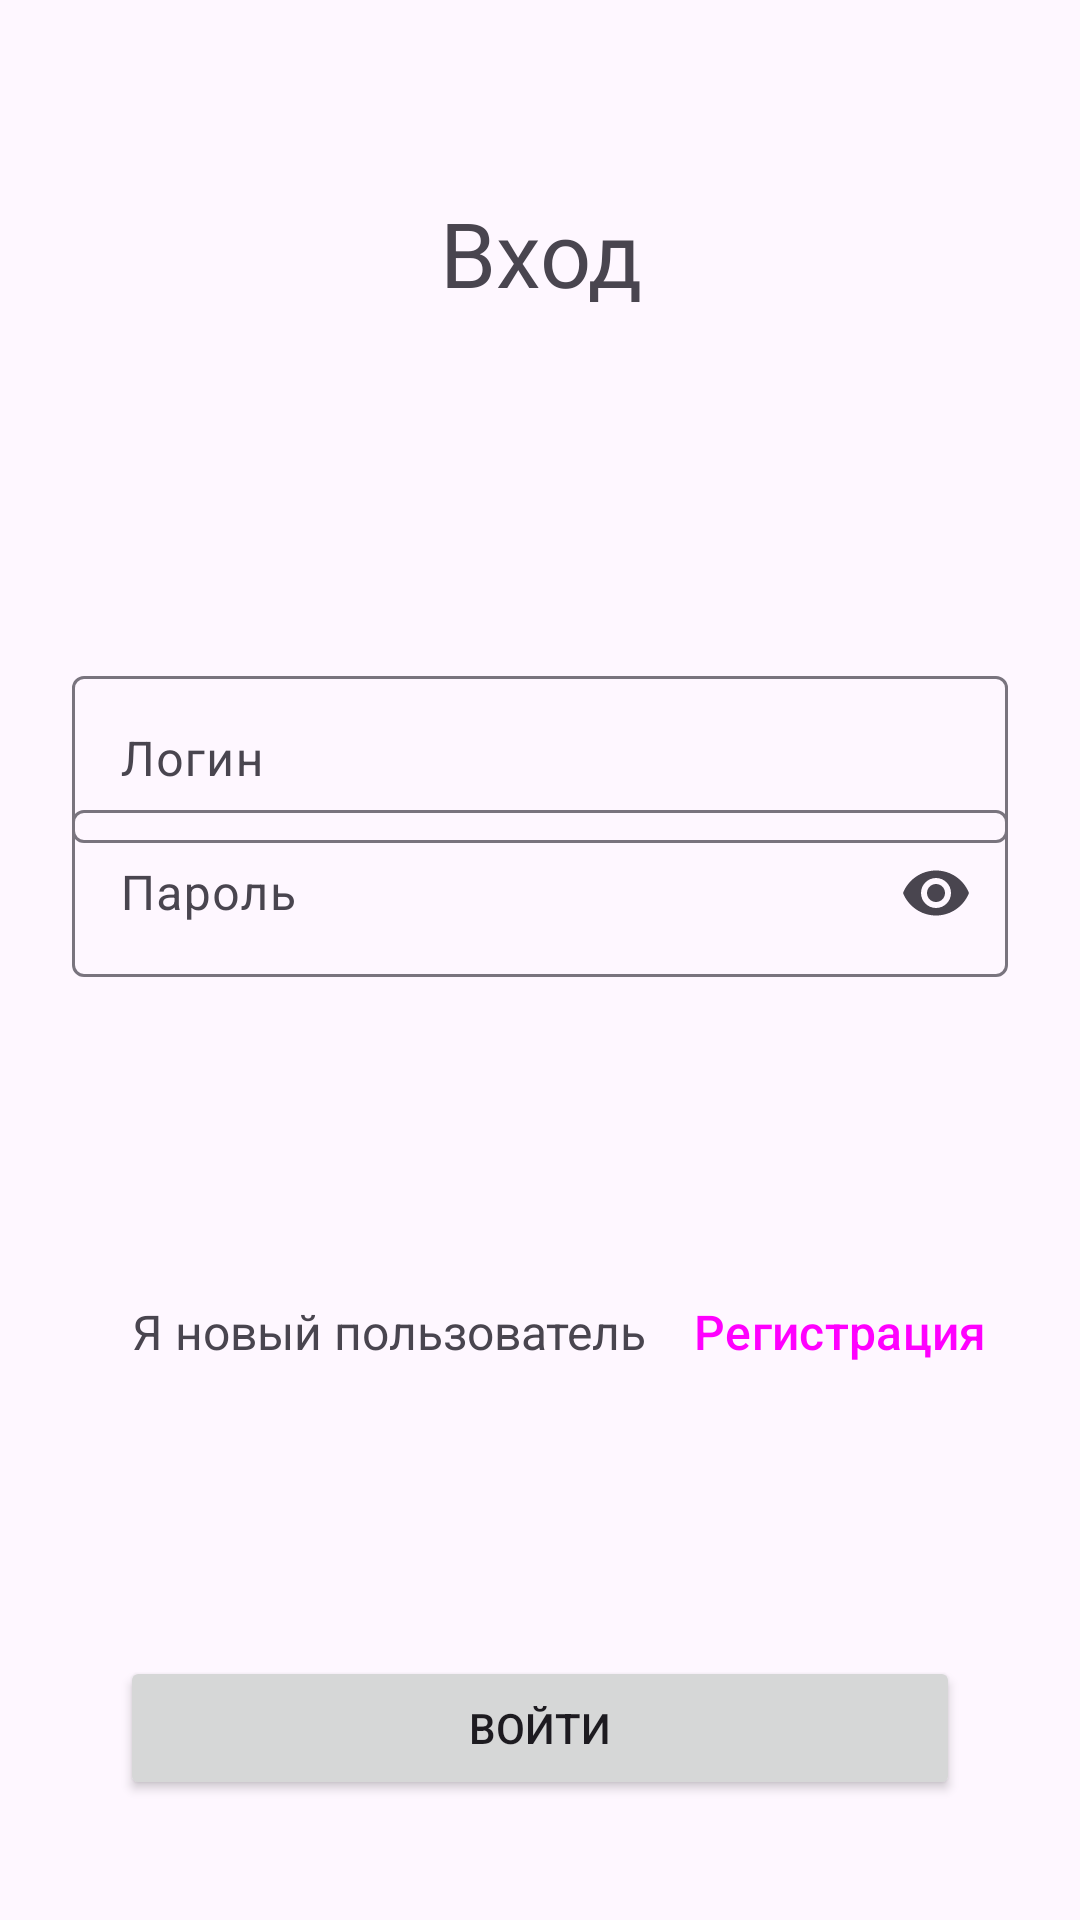

Layout XML and referenced resources for this Android screen:
<!-- AndroidManifest.xml: application theme Theme.Sportlandapp -->
<!-- res/layout/activity_exitnot.xml -->
<?xml version="1.0" encoding="utf-8"?>
<androidx.constraintlayout.widget.ConstraintLayout xmlns:android="http://schemas.android.com/apk/res/android"
    xmlns:app="http://schemas.android.com/apk/res-auto"
    xmlns:tools="http://schemas.android.com/tools"
    android:id="@+id/back"
    android:layout_width="match_parent"
    android:layout_height="match_parent">


    <TextView
        android:layout_width="match_parent"
        android:layout_height="wrap_content"
        android:layout_marginTop="64dp"
        android:fontFamily="@font/roboto_bold"
        android:text="Вход"
        android:textAlignment="center"
        android:textSize="30sp"
        app:layout_constraintEnd_toEndOf="parent"
        app:layout_constraintHorizontal_bias="1.0"
        app:layout_constraintStart_toStartOf="parent"
        app:layout_constraintTop_toTopOf="parent" />

    <com.google.android.material.textfield.TextInputLayout
        android:id="@+id/loginLayout"
        style="@style/Widget.Material3.TextInputLayout.OutlinedBox"
        android:layout_width="match_parent"
        android:layout_height="wrap_content"
        android:layout_marginStart="24dp"
        android:layout_marginTop="220dp"
        android:layout_marginEnd="24dp"
        android:hint="@string/login"
        app:errorEnabled="true"
        app:layout_constraintEnd_toEndOf="parent"
        app:layout_constraintHorizontal_bias="0.5"
        app:layout_constraintStart_toStartOf="parent"
        app:layout_constraintTop_toTopOf="parent">

        <com.google.android.material.textfield.TextInputEditText
            android:layout_width="match_parent"
            android:layout_height="wrap_content"
            android:inputType="textPersonName"
            android:maxLength="32"
            android:textCursorDrawable="@android:drawable/dark_header"
            android:maxLines="1" />

    </com.google.android.material.textfield.TextInputLayout>

    <com.google.android.material.textfield.TextInputLayout
        android:id="@+id/passwordLayout"
        style="@style/Widget.Material3.TextInputLayout.OutlinedBox"
        android:layout_width="match_parent"
        android:layout_height="wrap_content"
        android:layout_marginStart="24dp"
        android:layout_marginTop="-30dp"
        android:layout_marginEnd="24dp"
        android:hint="@string/password"
        android:textCursorDrawable="@android:drawable/dark_header"
        app:endIconMode="password_toggle"
        app:errorEnabled="true"
        app:layout_constraintBottom_toBottomOf="parent"
        app:layout_constraintEnd_toEndOf="parent"
        app:layout_constraintHorizontal_bias="0.5"
        app:layout_constraintStart_toStartOf="parent"
        app:layout_constraintTop_toTopOf="parent">

        <com.google.android.material.textfield.TextInputEditText
            android:layout_width="match_parent"
            android:layout_height="wrap_content"
            android:inputType="textPassword"
            android:maxLength="32"
            android:maxLines="1" />

    </com.google.android.material.textfield.TextInputLayout>


    <Button
        android:id="@+id/buttonPanelqwe"
        android:layout_width="match_parent"
        android:layout_height="wrap_content"
        android:layout_marginStart="40dp"
        android:layout_marginEnd="40dp"
        android:layout_marginBottom="40dp"
        android:text="Войти"
        app:layout_constraintBottom_toBottomOf="parent"
        app:layout_constraintEnd_toEndOf="parent"
        app:layout_constraintStart_toStartOf="parent" />

    <Button
        android:id="@+id/regiscexitnot"
        style="@style/Widget.Material3.Button.TextButton"
        android:layout_width="wrap_content"
        android:layout_height="wrap_content"
        android:layout_marginStart="200dp"
        android:layout_marginTop="420dp"
        android:text="Регистрация"
        android:textSize="16sp"
        app:layout_constraintEnd_toEndOf="parent"
        app:layout_constraintStart_toStartOf="parent"
        app:layout_constraintTop_toTopOf="parent" />

    <TextView
        android:id="@+id/textView4"
        android:layout_width="wrap_content"
        android:layout_height="wrap_content"
        android:layout_marginStart="40dp"
        android:layout_marginTop="433dp"
        android:text="Я новый пользователь"
        android:textSize="16sp"
        app:layout_constraintEnd_toStartOf="@+id/regiscexitnot"
        app:layout_constraintStart_toStartOf="parent"
        app:layout_constraintTop_toTopOf="parent" />

</androidx.constraintlayout.widget.ConstraintLayout>
<!-- resources referenced by this layout -->
<resources>
  <string name="login">Логин</string>
  <string name="password">Пароль</string>
  <style name="Theme.Sportlandapp" parent="Theme.Material3.DayNight.NoActionBar">
          
          <item name="colorPrimary">@color/purple_500</item>
          <item name="colorPrimaryVariant">@color/purple_700</item>
          <item name="colorOnPrimary">@color/white</item>
          
          <item name="colorSecondary">@color/teal_200</item>
          <item name="colorSecondaryVariant">@color/teal_700</item>
          <item name="colorOnSecondary">@color/black</item>
          <item name="android:windowFullscreen">true</item>
          
          <item name="android:statusBarColor">?attr/colorPrimaryVariant</item>
          
      </style>
  <color name="purple_500">#9C27B0</color>
  <color name="purple_700">#FF3700B3</color>
  <color name="white">#FFFFFFFF</color>
  <color name="teal_200">#FF03DAC5</color>
  <color name="teal_700">#FF018786</color>
  <color name="black">#FF000000</color>
</resources>
